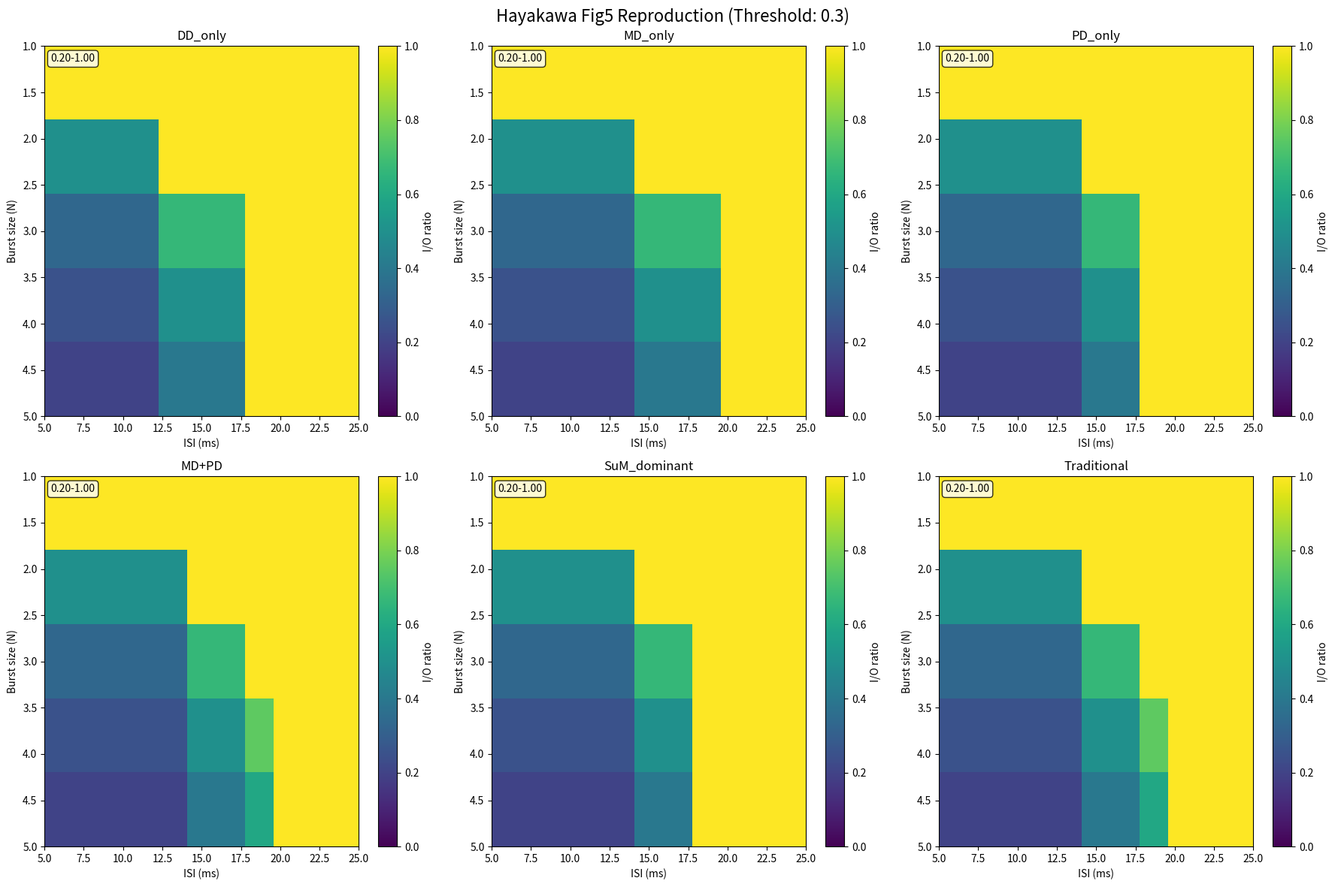
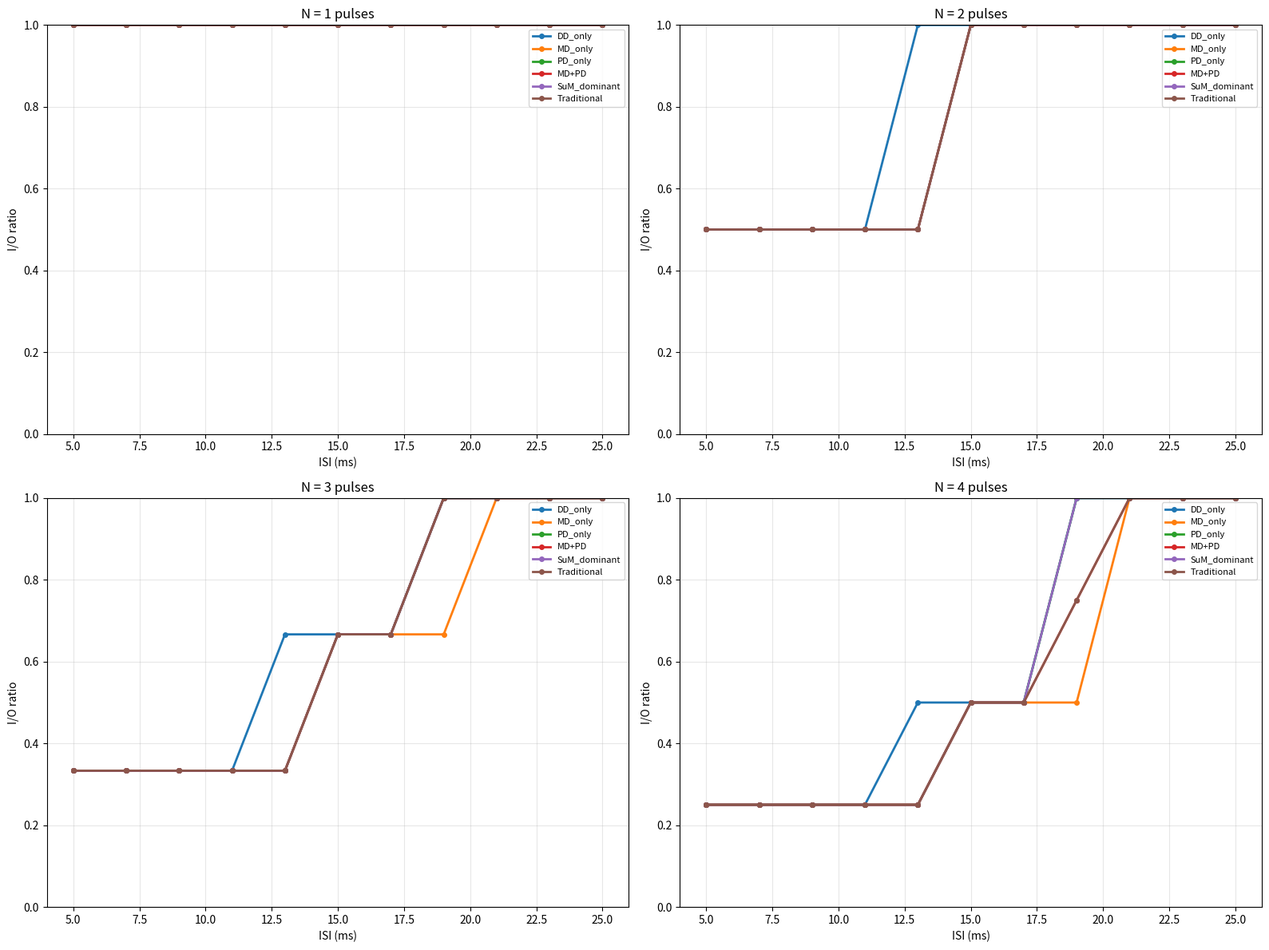

These charts were generated, in order, by the following Python code:
import numpy as np
import matplotlib.pyplot as plt
import os
from datetime import datetime

class TsodyksMarkramSynapse:
    """Tsodyks-Markram動的シナプスモデル"""
    
    def __init__(self, tau_rec, tau_facil, U, name="synapse"):
        self.tau_rec = tau_rec
        self.tau_facil = tau_facil
        self.U = U
        self.name = name
        self.reset()
    
    def reset(self):
        self.x = 1.0
        self.u = self.U
    
    def stimulate(self, dt_since_last=None):
        if dt_since_last is not None and dt_since_last > 0:
            self.x = 1 - (1 - self.x) * np.exp(-dt_since_last / self.tau_rec)
            self.u = self.U + (self.u - self.U) * np.exp(-dt_since_last / self.tau_facil)
        
        response = self.u * self.x
        self.x = self.x * (1 - self.u)
        self.u = self.U + self.u * (1 - self.U)
        
        return response

def test_threshold_calibration():
    """閾値キャリブレーションテスト"""
    print("=== Threshold Calibration Test ===")
    
    # Sample integrated responses from different conditions
    test_responses = {
        'First_pulse': 0.92,     # Always fires
        'Second_pulse_short': 0.24,  # ISI=5ms
        'Second_pulse_long': 0.37,   # ISI=20ms
        'Third_pulse': 0.18          # Weakest
    }
    
    thresholds = [0.20, 0.25, 0.30, 0.35]
    
    for threshold in thresholds:
        spikes = []
        for pulse_type, response in test_responses.items():
            spike = response >= threshold
            spikes.append(spike)
            print(f"  Threshold {threshold:.2f}: {pulse_type} ({response:.2f}) → {'SPIKE' if spike else 'no spike'}")
        
        total_spikes = sum(spikes)
        print(f"    Total spikes: {total_spikes}/4 → I/O ratio: {total_spikes/4:.3f}")
        print()

def simulate_burst_calibrated(synapse_params, weights, n_pulses, isi_ms, spike_threshold=0.30):
    """キャリブレーション版バースト刺激シミュレーション"""
    
    # シナプス初期化
    synapses = {}
    for pathway, params in synapse_params.items():
        synapses[pathway] = TsodyksMarkramSynapse(**params, name=pathway)
    
    # シナプスリセット
    for synapse in synapses.values():
        synapse.reset()
    
    spike_count = 0
    responses = []
    
    for pulse_idx in range(n_pulses):
        dt = isi_ms if pulse_idx > 0 else None
        
        # 各経路の応答
        pathway_responses = {}
        for pathway, synapse in synapses.items():
            pathway_responses[pathway] = synapse.stimulate(dt)
        
        # 重み付き統合
        integrated_response = sum(weights[pathway] * pathway_responses[pathway] 
                                for pathway in weights.keys() if pathway in pathway_responses)
        
        responses.append(integrated_response)
        
        # 発火判定
        if integrated_response >= spike_threshold:
            spike_count += 1
    
    io_ratio = spike_count / n_pulses if n_pulses > 0 else 0
    max_response = max(responses) if responses else 0
    
    return io_ratio, max_response, responses

def run_calibrated_simulation():
    """キャリブレーション版シミュレーション"""
    print("Starting calibrated Hayakawa Fig5 reproduction")
    
    # 閾値キャリブレーション
    test_threshold_calibration()
    
    # 最適閾値選択（診断結果に基づく）
    optimal_threshold = 0.30  # 2-3番目のパルスの中間値
    print(f"Selected optimal threshold: {optimal_threshold}")
    
    # シナプスパラメータ
    synapse_params = {
        'DD': {'tau_rec': 50, 'tau_facil': 300, 'U': 0.90},
        'MD': {'tau_rec': 57, 'tau_facil': 192, 'U': 0.90},
        'PD': {'tau_rec': 50, 'tau_facil': 77, 'U': 0.92}
    }
    
    # 実験条件
    conditions = {
        'DD_only': {'DD': 1.0, 'MD': 0.0, 'PD': 0.0},
        'MD_only': {'DD': 0.0, 'MD': 1.0, 'PD': 0.0},
        'PD_only': {'DD': 0.0, 'MD': 0.0, 'PD': 1.0},
        'MD+PD': {'DD': 0.0, 'MD': 0.5, 'PD': 0.5},
        'SuM_dominant': {'DD': 0.17, 'MD': 0.17, 'PD': 0.66},
        'Traditional': {'DD': 0.5, 'MD': 0.5, 'PD': 0.0}
    }
    
    # パラメータ範囲
    n_range = list(range(1, 6))  # 1-5 pulses
    isi_range = list(range(5, 27, 2))  # 5-25 ms
    
    results = {}
    
    # 詳細テスト（代表的条件）
    print("\nDetailed testing for key conditions:")
    test_conditions = ['PD_only', 'SuM_dominant', 'Traditional']
    for cond in test_conditions:
        io, max_resp, resp = simulate_burst_calibrated(
            synapse_params, conditions[cond], 3, 10, optimal_threshold
        )
        print(f"  {cond}: I/O={io:.3f}, responses={[f'{r:.3f}' for r in resp]}")
    
    # 全条件シミュレーション
    print("\nRunning full simulation...")
    for condition_name, weights in conditions.items():
        print(f"Processing {condition_name}...")
        
        io_matrix = np.zeros((len(n_range), len(isi_range)))
        max_matrix = np.zeros((len(n_range), len(isi_range)))
        
        for i, n in enumerate(n_range):
            for j, isi in enumerate(isi_range):
                io_ratio, max_resp, _ = simulate_burst_calibrated(
                    synapse_params, weights, n, isi, optimal_threshold
                )
                io_matrix[i, j] = io_ratio
                max_matrix[i, j] = max_resp
        
        # 結果要約
        avg_io = np.mean(io_matrix)
        isi_effect = np.max(io_matrix[2, :]) - np.min(io_matrix[2, :])  # n=3でのISI効果
        
        print(f"  Average I/O: {avg_io:.3f}")
        print(f"  ISI effect (n=3): {isi_effect:.3f}")
        
        results[condition_name] = {
            'io_ratio': io_matrix,
            'max_response': max_matrix
        }
    
    return results, n_range, isi_range, optimal_threshold

def create_calibrated_plots(results, n_range, isi_range, threshold):
    """キャリブレーション版プロット"""
    
    save_dir = "figures"
    os.makedirs(save_dir, exist_ok=True)
    
    conditions = list(results.keys())
    
    # 1. ヒートマップ
    fig, axes = plt.subplots(2, 3, figsize=(18, 12))
    fig.suptitle(f'Hayakawa Fig5 Reproduction (Threshold: {threshold})', fontsize=16)
    axes = axes.flatten()
    
    for i, condition in enumerate(conditions):
        if i < len(axes):
            data = results[condition]['io_ratio']
            
            im = axes[i].imshow(data, aspect='auto', cmap='viridis', 
                              vmin=0, vmax=1,
                              extent=[min(isi_range), max(isi_range), 
                                     max(n_range), min(n_range)])
            
            axes[i].set_title(f'{condition}')
            axes[i].set_xlabel('ISI (ms)')
            axes[i].set_ylabel('Burst size (N)')
            
            # データ範囲とカラーバー
            data_min, data_max = data.min(), data.max()
            cbar = plt.colorbar(im, ax=axes[i])
            cbar.set_label('I/O ratio')
            
            axes[i].text(0.02, 0.98, f'{data_min:.2f}-{data_max:.2f}', 
                        transform=axes[i].transAxes, 
                        bbox=dict(boxstyle='round', facecolor='white', alpha=0.8),
                        verticalalignment='top')
    
    # 余分な軸を非表示
    for i in range(len(conditions), len(axes)):
        axes[i].set_visible(False)
    
    plt.tight_layout()
    
    timestamp = datetime.now().strftime("%Y%m%d_%H%M%S")
    filename1 = f"{save_dir}/hayakawa_calibrated_{timestamp}.png"
    plt.savefig(filename1, dpi=300, bbox_inches='tight')
    print(f"Calibrated heatmaps saved: {filename1}")
    plt.close()
    
    # 2. ISI依存性比較（複数のnで比較）
    fig, axes = plt.subplots(2, 2, figsize=(16, 12))
    axes = axes.flatten()
    
    n_values_to_plot = [1, 2, 3, 4]
    
    for idx, n_val in enumerate(n_values_to_plot):
        n_idx = n_val - 1
        
        for condition, data in results.items():
            n_data = data['io_ratio'][n_idx, :]
            axes[idx].plot(isi_range, n_data, 'o-', label=condition, linewidth=2, markersize=4)
        
        axes[idx].set_xlabel('ISI (ms)')
        axes[idx].set_ylabel('I/O ratio')
        axes[idx].set_title(f'N = {n_val} pulses')
        axes[idx].legend(fontsize=8)
        axes[idx].grid(True, alpha=0.3)
        axes[idx].set_ylim(0, 1)
    
    plt.tight_layout()
    
    filename2 = f"{save_dir}/hayakawa_isi_detailed_{timestamp}.png"
    plt.savefig(filename2, dpi=300, bbox_inches='tight')
    print(f"Detailed ISI plots saved: {filename2}")
    plt.close()
    
    return filename1, filename2

def analyze_calibrated_results(results, n_range, isi_range):
    """キャリブレーション結果解析"""
    print("\n=== Calibrated Results Analysis ===")
    
    # 単一経路比較
    print("Single pathway comparison (n=3, ISI=10ms):")
    single_pathways = ['DD_only', 'MD_only', 'PD_only']
    for pathway in single_pathways:
        if pathway in results:
            io_val = results[pathway]['io_ratio'][2, 2]  # n=3, ISI=10ms
            print(f"  {pathway}: {io_val:.3f}")
    
    # SuM vs Traditional - 詳細比較
    print("\nSuM vs Traditional detailed comparison:")
    if 'SuM_dominant' in results and 'Traditional' in results:
        sum_data = results['SuM_dominant']['io_ratio']
        trad_data = results['Traditional']['io_ratio']
        
        sum_avg = np.mean(sum_data)
        trad_avg = np.mean(trad_data)
        advantage = ((sum_avg - trad_avg) / trad_avg) * 100
        
        print(f"  SuM_dominant average: {sum_avg:.3f}")
        print(f"  Traditional average: {trad_avg:.3f}")
        print(f"  SuM advantage: {advantage:+.1f}%")
        
        # 条件別優位性
        print("  Condition-specific advantages:")
        for i, n in enumerate(n_range):
            sum_n = np.mean(sum_data[i, :])
            trad_n = np.mean(trad_data[i, :])
            adv_n = ((sum_n - trad_n) / trad_n) * 100 if trad_n > 0 else 0
            print(f"    N={n}: SuM={sum_n:.3f}, Trad={trad_n:.3f}, Advantage={adv_n:+.1f}%")

if __name__ == "__main__":
    # キャリブレーション版実行
    results, n_range, isi_range, threshold = run_calibrated_simulation()
    
    # プロット作成
    create_calibrated_plots(results, n_range, isi_range, threshold)
    
    # 結果解析
    analyze_calibrated_results(results, n_range, isi_range)
    
    print("\n" + "="*60)
    print("CALIBRATED HAYAKAWA FIG5 REPRODUCTION COMPLETED!")
    print("="*60)
    print("Check 'figures' directory for calibrated results.")
